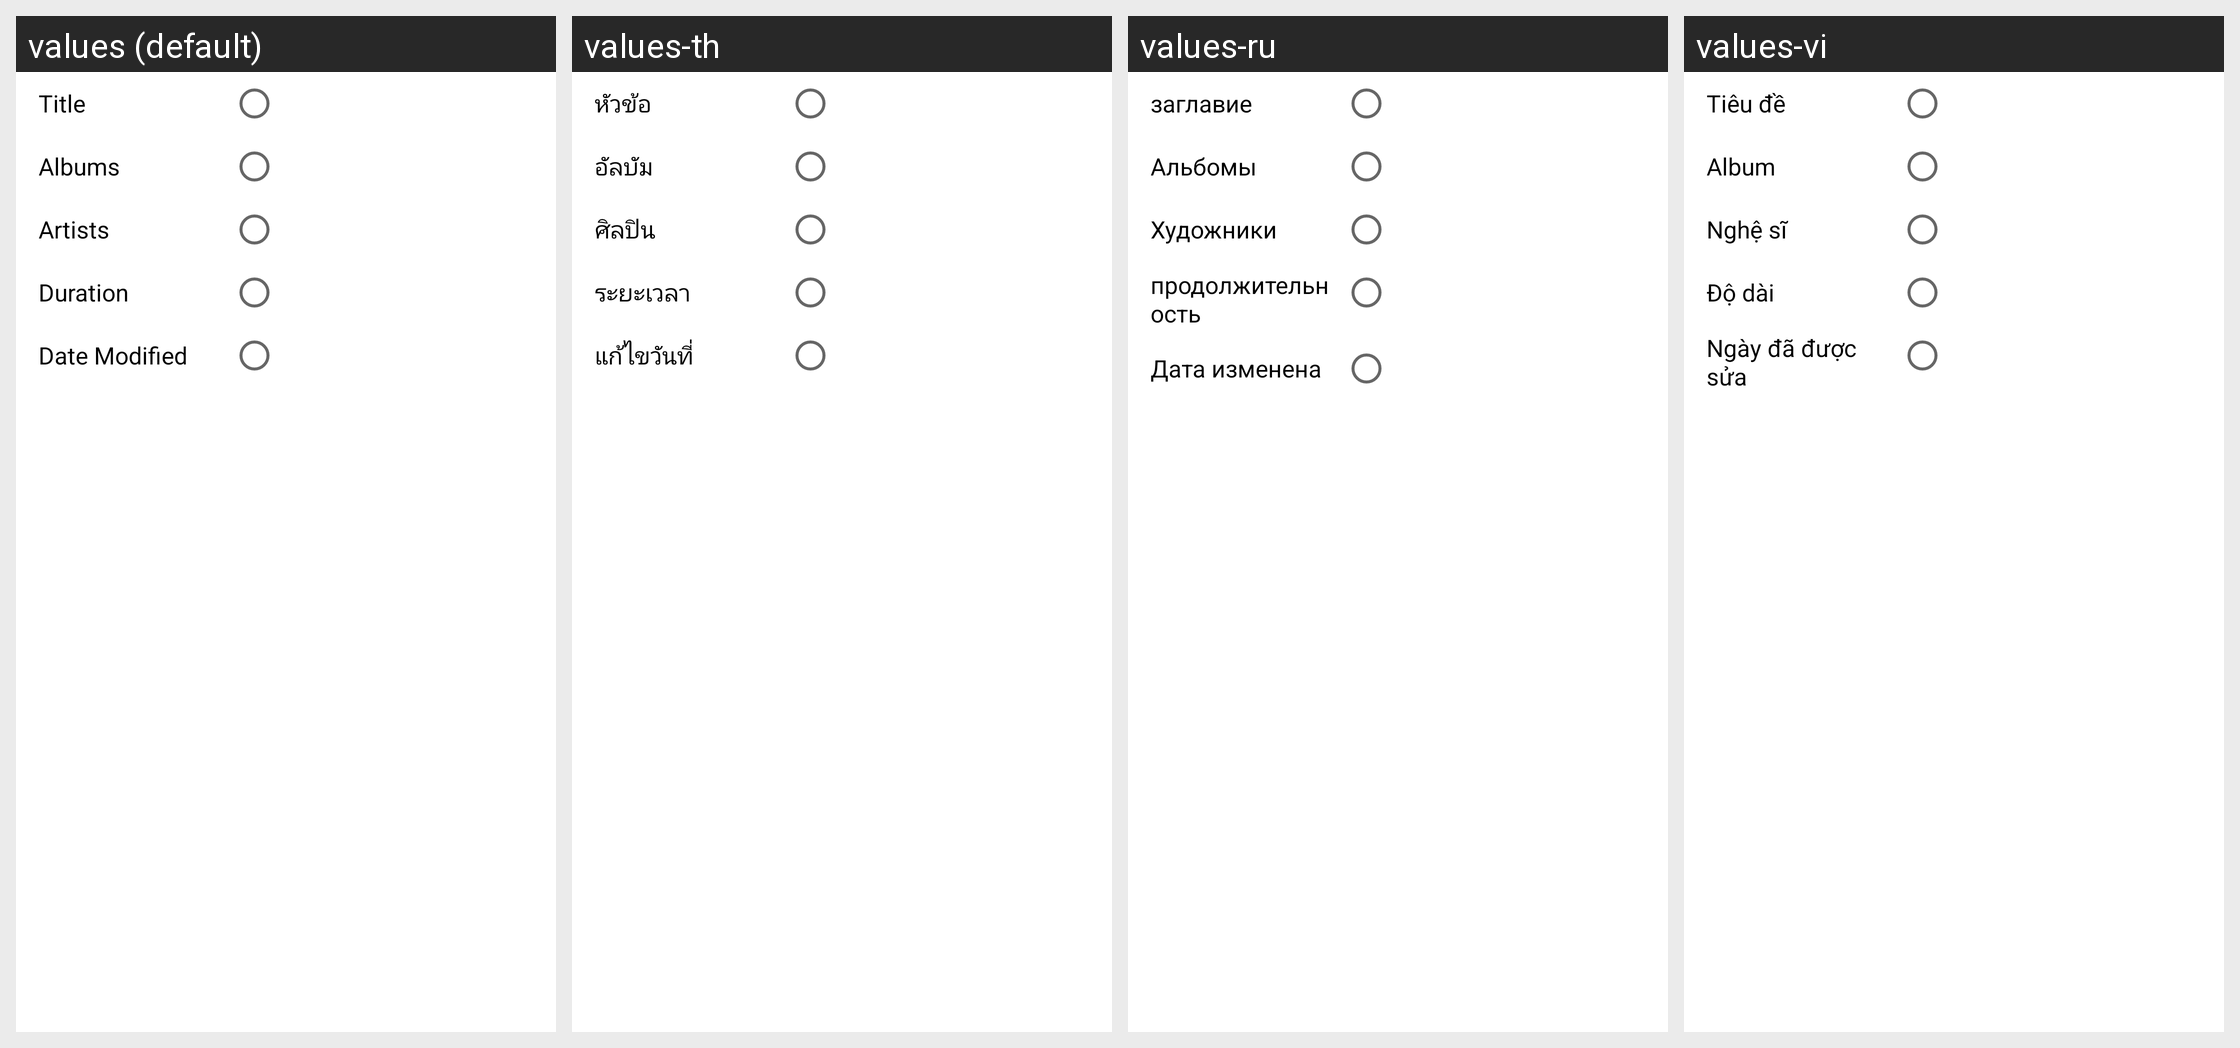

Locale-by-locale string values for the Android screen shown in this grid:
Android screen res/layout/layout_menu_song.xml rendered under 4 locales, left to right: values (default), values-th, values-ru, values-vi. Device: Nexus 5 (rendered at 1080×1920; each locale shown at half size, 540×960, under a caption strip naming it); theme AppTheme.
Other locales in the repository, not shown: values-af, values-ar, values-az, values-be, values-bg, values-bn, values-ca, values-cs, values-da, values-de, values-el, values-en, values-es, values-es-rES, values-es-rUS, values-et, values-eu, values-fa, values-fi, values-fil, values-fr, values-hi, values-hi-rIN, values-hr, values-hu, values-hy, values-id, values-in, values-is, values-it, values-iw, values-ja, values-km, values-kn, values-ko, values-lo, values-lt, values-lv, values-mk, values-ml, values-mn, values-mr, values-ms, values-my, values-nb, values-ne, values-nl, values-pl, values-pt, values-pt-rBR, values-pt-rPT, values-ro, values-si, values-sk, values-sl, values-sr, values-sv, values-sw, values-te, values-tl, values-tr, values-uk, values-zh-rCN, values-zh-rTW, values-zu.
Strings drawn on this screen, with the default value and each locale's value (text and hints the layout hard-codes, and strings that could not be matched under every locale, appear in the picture but are not listed):

lbl_title
  values: Title
  values-th: หัวข้อ
  values-ru: заглавие
  values-vi: Tiêu đề

tab_album_title
  values: Albums
  values-th: อัลบัม
  values-ru: Альбомы
  values-vi: Album

tab_artist_title
  values: Artists
  values-th: ศิลปิน
  values-ru: Художники
  values-vi: Nghệ sĩ

lbl_duration
  values: Duration
  values-th: ระยะเวลา
  values-ru: продолжительность
  values-vi: Độ dài

lbl_date_modified
  values: Date Modified
  values-th: แก้ไขวันที่
  values-ru: Дата изменена
  values-vi: Ngày đã được sửa
